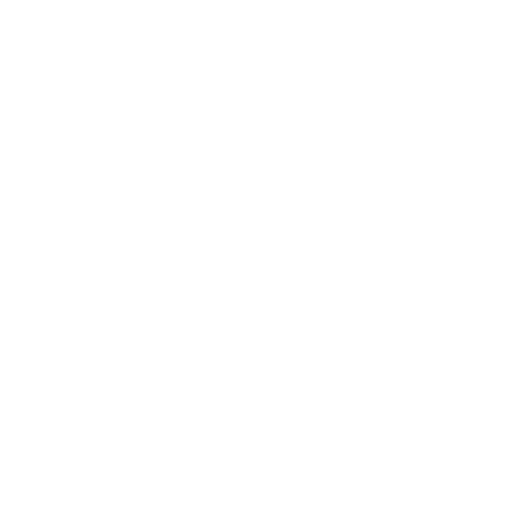
t = 0.00 s
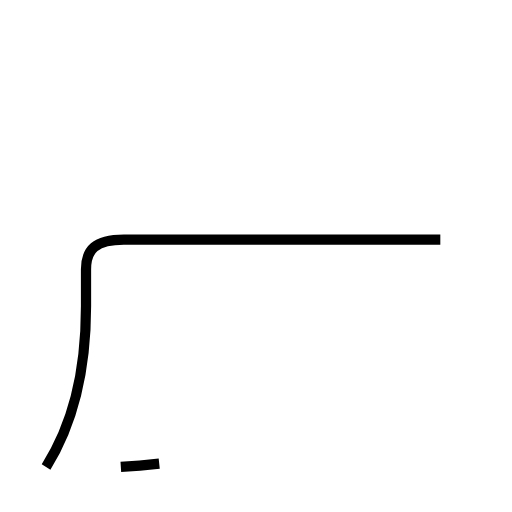
t = 1.80 s
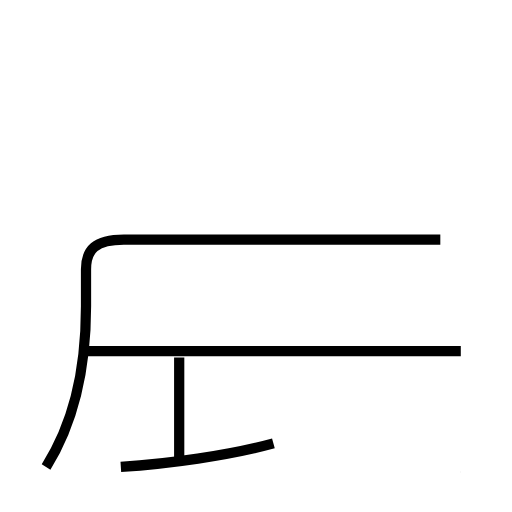
t = 3.54 s
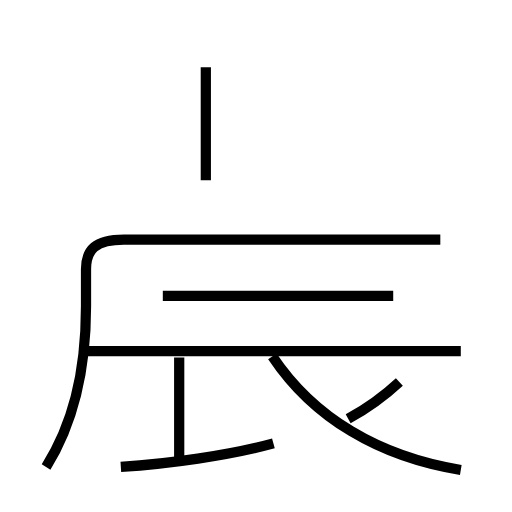
t = 5.39 s
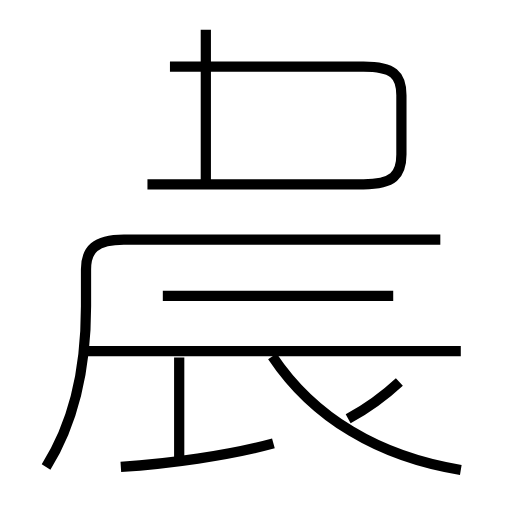
t = 7.20 s
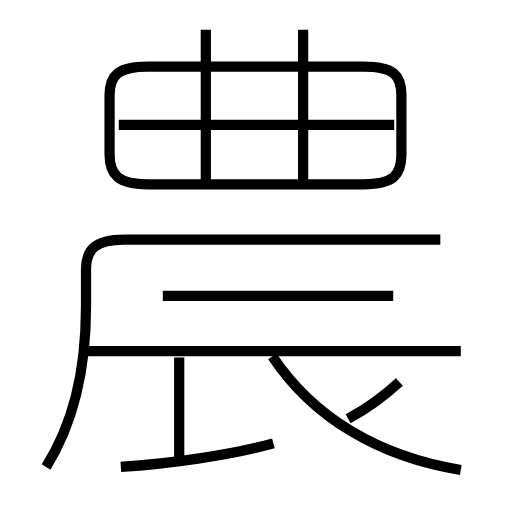
t = 9.02 s

The animated SVG that drew these frames (rendered in a browser with its animation timeline set to each time). Animation: 11 SMIL elements (animate=11); one cycle of 9.02 s.

<?xml version='1.0' encoding='utf-8'?>
<svg viewBox="0.0 -6.0 50.0 50.0" version="1.1" xmlns="http://www.w3.org/2000/svg"><rect x="-1000" y="-1000" width="2000" height="2000" stroke="white" fill="white" /><g style="fill:none;stroke:#000000;stroke-width:1"><path d="M 4.5 1.6 C 7.0 -2.4 8.4 -7.3 8.4 -14.1 L 8.4 -17.7 C 8.4 -19.6 9.3 -20.6 12.1 -20.6 L 43.0 -20.6 " transform="translate(0.0 38.0)" stroke-dasharray="56.33429952667075" stroke-dashoffset="56.33429952667075"><animate attributeName="stroke-dashoffset" from="56.33429952667075" to="0" dur="1.6900289858001223s" begin="0s" fill="freeze" /></path><path d="M 11.8 1.6 C 16.4 1.3 22.3 0.5 26.7 -0.7 " transform="translate(0.0 38.0)" stroke-dasharray="15.098526675163177" stroke-dashoffset="15.098526675163177"><animate attributeName="stroke-dashoffset" from="15.098526675163177" to="0" dur="0.4529558002548953s" begin="1.6900289858001223s" fill="freeze" /></path><path d="M 17.5 0.8 L 17.5 -9.1 " transform="translate(0.0 38.0)" stroke-dasharray="9.9" stroke-dashoffset="9.9"><animate attributeName="stroke-dashoffset" from="9.9" to="0" dur="0.297s" begin="2.1429847860550177s" fill="freeze" /></path><path d="M 45.0 -9.7 L 8.5 -9.7 " transform="translate(0.0 38.0)" stroke-dasharray="36.5" stroke-dashoffset="36.5"><animate attributeName="stroke-dashoffset" from="36.5" to="0" dur="1.095s" begin="2.439984786055018s" fill="freeze" /></path><path d="M 45.0 1.9 C 37.0 0.6 30.6 -3.2 26.6 -9.2 " transform="translate(0.0 38.0)" stroke-dasharray="22.126180285786866" stroke-dashoffset="22.126180285786866"><animate attributeName="stroke-dashoffset" from="22.126180285786866" to="0" dur="0.6637854085736059s" begin="3.534984786055018s" fill="freeze" /></path><path d="M 38.4 -15.1 L 15.9 -15.1 " transform="translate(0.0 38.0)" stroke-dasharray="22.5" stroke-dashoffset="22.5"><animate attributeName="stroke-dashoffset" from="22.5" to="0" dur="0.6749999999999999s" begin="4.198770194628624s" fill="freeze" /></path><path d="M 34.0 -3.1 C 36.0 -4.2 37.6 -5.4 39.0 -6.7 " transform="translate(0.0 38.0)" stroke-dasharray="6.177105184013425" stroke-dashoffset="6.177105184013425"><animate attributeName="stroke-dashoffset" from="6.177105184013425" to="0" dur="0.18531315552040276s" begin="4.873770194628624s" fill="freeze" /></path><path d="M 20.1 -26.4 L 20.1 -41.1 " transform="translate(0.0 38.0)" stroke-dasharray="14.700000000000003" stroke-dashoffset="14.700000000000003"><animate attributeName="stroke-dashoffset" from="14.700000000000003" to="0" dur="0.44100000000000006s" begin="5.059083350149026s" fill="freeze" /></path><path d="M 14.4 -26.0 L 35.5 -26.0 C 38.4 -26.0 39.2 -26.9 39.2 -28.9 L 39.2 -34.7 C 39.2 -36.7 38.4 -37.5 35.5 -37.5 L 14.4 -37.5 C 11.6 -37.5 10.7 -36.7 10.7 -34.7 L 10.7 -28.9 C 10.7 -26.9 11.6 -26.0 14.4 -26.0 Z " transform="translate(0.0 38.0)" stroke-dasharray="75.57745580792094" stroke-dashoffset="75.57745580792094"><animate attributeName="stroke-dashoffset" from="75.57745580792094" to="0" dur="2.267323674237628s" begin="5.500083350149026s" fill="freeze" /></path><path d="M 38.5 -31.8 L 11.6 -31.8 " transform="translate(0.0 38.0)" stroke-dasharray="26.9" stroke-dashoffset="26.9"><animate attributeName="stroke-dashoffset" from="26.9" to="0" dur="0.8069999999999999s" begin="7.767407024386655s" fill="freeze" /></path><path d="M 29.6 -26.4 L 29.6 -41.1" transform="translate(0.0 38.0)" stroke-dasharray="14.700000000000003" stroke-dashoffset="14.700000000000003"><animate attributeName="stroke-dashoffset" from="14.700000000000003" to="0" dur="0.44100000000000006s" begin="8.574407024386655s" fill="freeze" /></path></g></svg>
